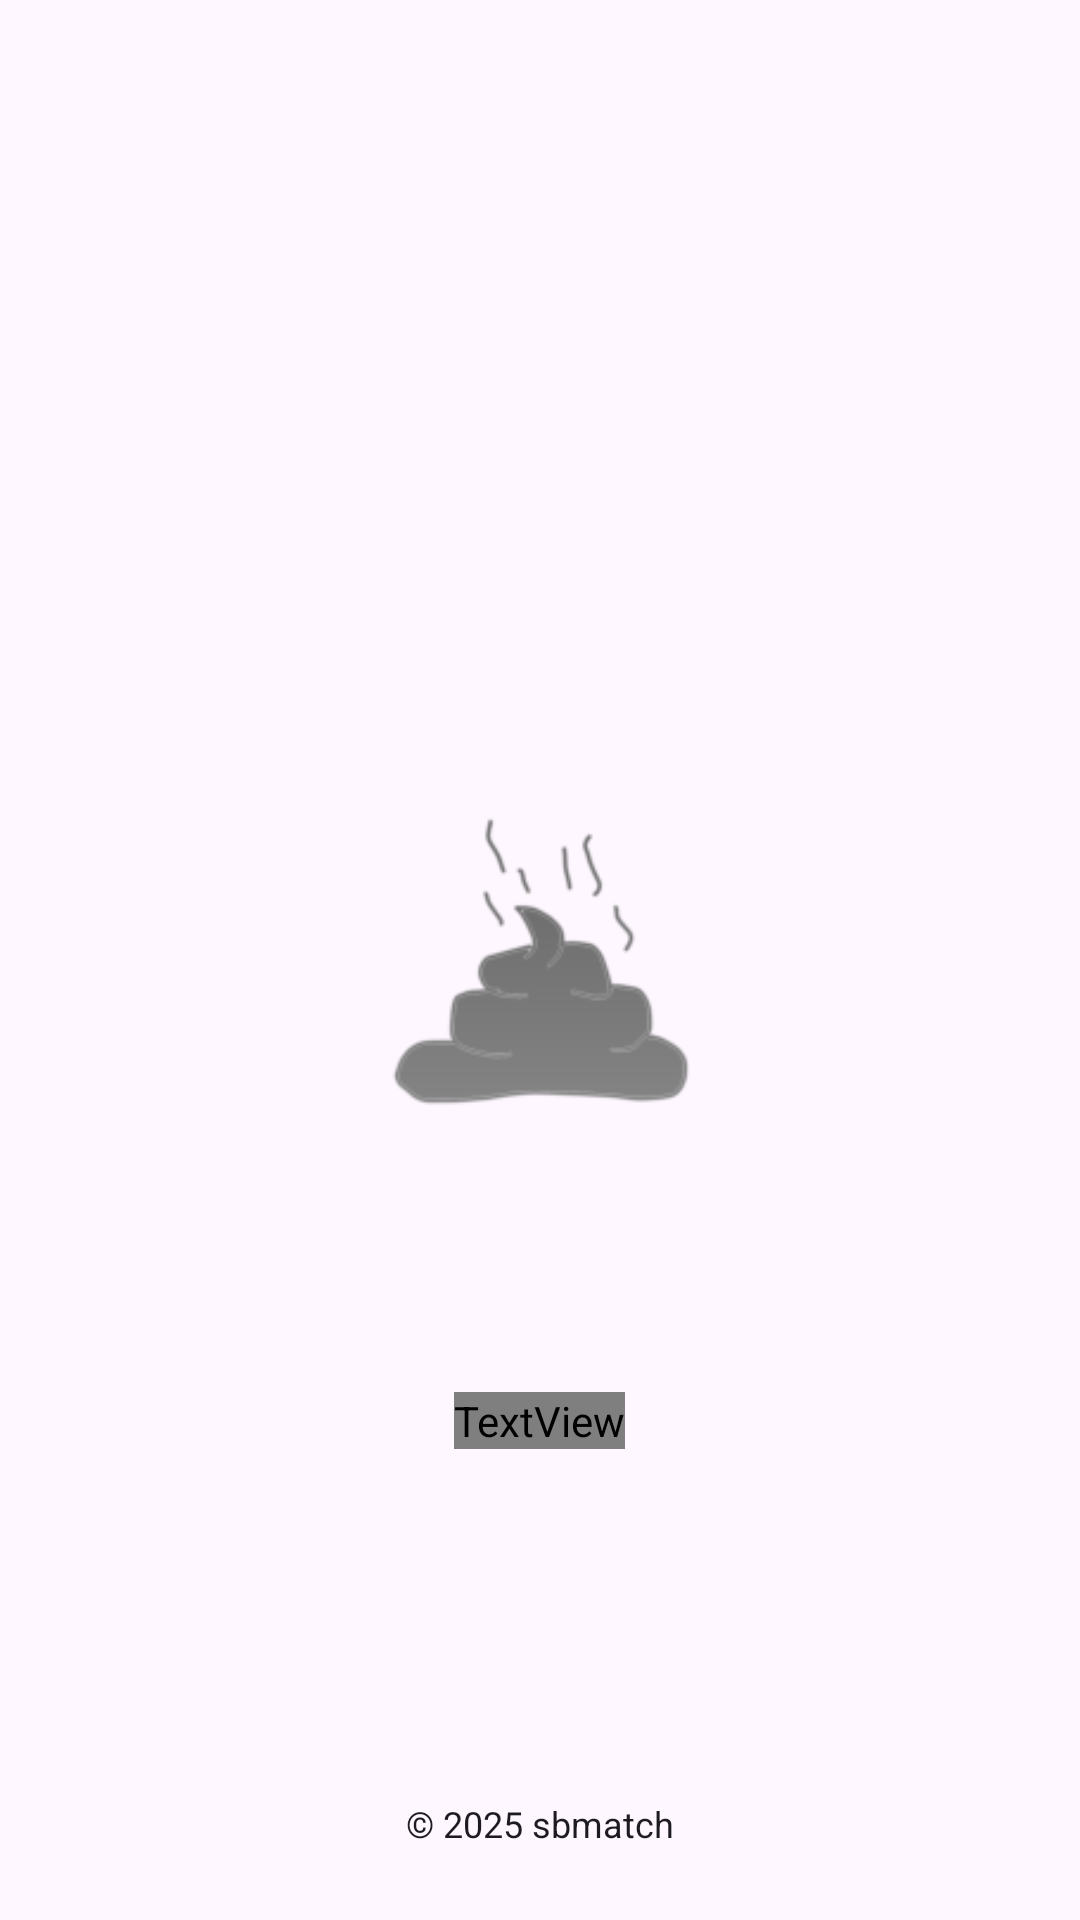

The Android layout XML behind this screen, and the referenced resources:
<!-- AndroidManifest.xml: application theme Theme.MyApplication -->
<!-- res/layout/activity_splash.xml -->
<?xml version="1.0" encoding="utf-8"?>
<FrameLayout xmlns:android="http://schemas.android.com/apk/res/android"
    xmlns:tools="http://schemas.android.com/tools"
    android:layout_width="match_parent"
    android:layout_height="match_parent"
    android:theme="@style/ThemeOverlay.DeviceOptimizeHelper.FullscreenContainer"
    tools:context=".activity.SplashActivity">

    <RelativeLayout
        android:layout_width="match_parent"
        android:layout_height="match_parent"
        tools:ignore="UselessParent">

        <ImageView
            android:id="@+id/app_logo"
            android:layout_width="256dp"
            android:layout_height="256dp"
            android:layout_centerInParent="true"
            android:contentDescription="@string/app_name"
            android:src="@mipmap/ic_launcher_foreground" />

        <TextView
            android:id="@+id/app_slogan"
            android:layout_width="wrap_content"
            android:layout_height="wrap_content"
            android:layout_below="@id/app_logo"
            android:layout_centerHorizontal="true"
            android:layout_marginTop="16dp"
            android:text="@string/app_name"
            android:textSize="16sp"
            android:textColor="?attr/fullscreenTextColor" />

        <FrameLayout
            android:id="@+id/ad_container"
            android:layout_width="match_parent"
            android:layout_height="wrap_content"
            android:layout_alignParentBottom="true"
            android:minHeight="50dp"
            android:background="@android:color/transparent" />

        <TextView
            android:layout_width="wrap_content"
            android:layout_height="wrap_content"
            android:layout_alignParentBottom="true"
            android:layout_centerHorizontal="true"
            android:layout_marginBottom="24dp"
            android:text="@string/_2025_sbmatch"
            android:textSize="12sp"
            android:textColor="?android:attr/textColorPrimary" />

    </RelativeLayout>

</FrameLayout>
<!-- resources referenced by this layout -->
<resources>
  <!-- mipmap ic_launcher_foreground: webp bitmap (mipmap-hdpi, 1428 bytes) -->
  <string name="_2025_sbmatch">© 2025 sbmatch</string>
  <string name="app_name">Android组策略管理器</string>
  <style name="ThemeOverlay.DeviceOptimizeHelper.FullscreenContainer" parent="">
          <item name="fullscreenBackgroundColor">?attr/backgroundColor</item>
          <item name="fullscreenTextColor">?attr/colorPrimary</item>
  
      </style>
  <style name="Theme.MyApplication" parent="Theme.Material3.Light">
          
  
          
          <item name="android:statusBarColor">@android:color/transparent</item>
          <item name="android:windowTranslucentStatus">true</item>
          <item name="android:fitsSystemWindows">true</item>
          <item name="android:windowLightStatusBar">true</item>
  
          <item name="switchPreferenceCompatStyle">@style/Preference.Rikka.MateriaSwitchPreference</item>
  
      </style>
  <style name="Preference.Rikka.MateriaSwitchPreference" parent="Preference.Rikka.SwitchPreference.Material3">
          <item name="android:widgetLayout">@layout/m3_preference_widget_material_switch</item>
      </style>
  <style name="Preference.Rikka.SwitchPreference.Material3" parent="@style/Preference.SwitchPreference.Material">
          <item name="layout">@layout/m3_preference</item>
          <item name="iconSpaceReserved">@bool/config_preference_iconSpaceReserved</item>
      </style>
</resources>
